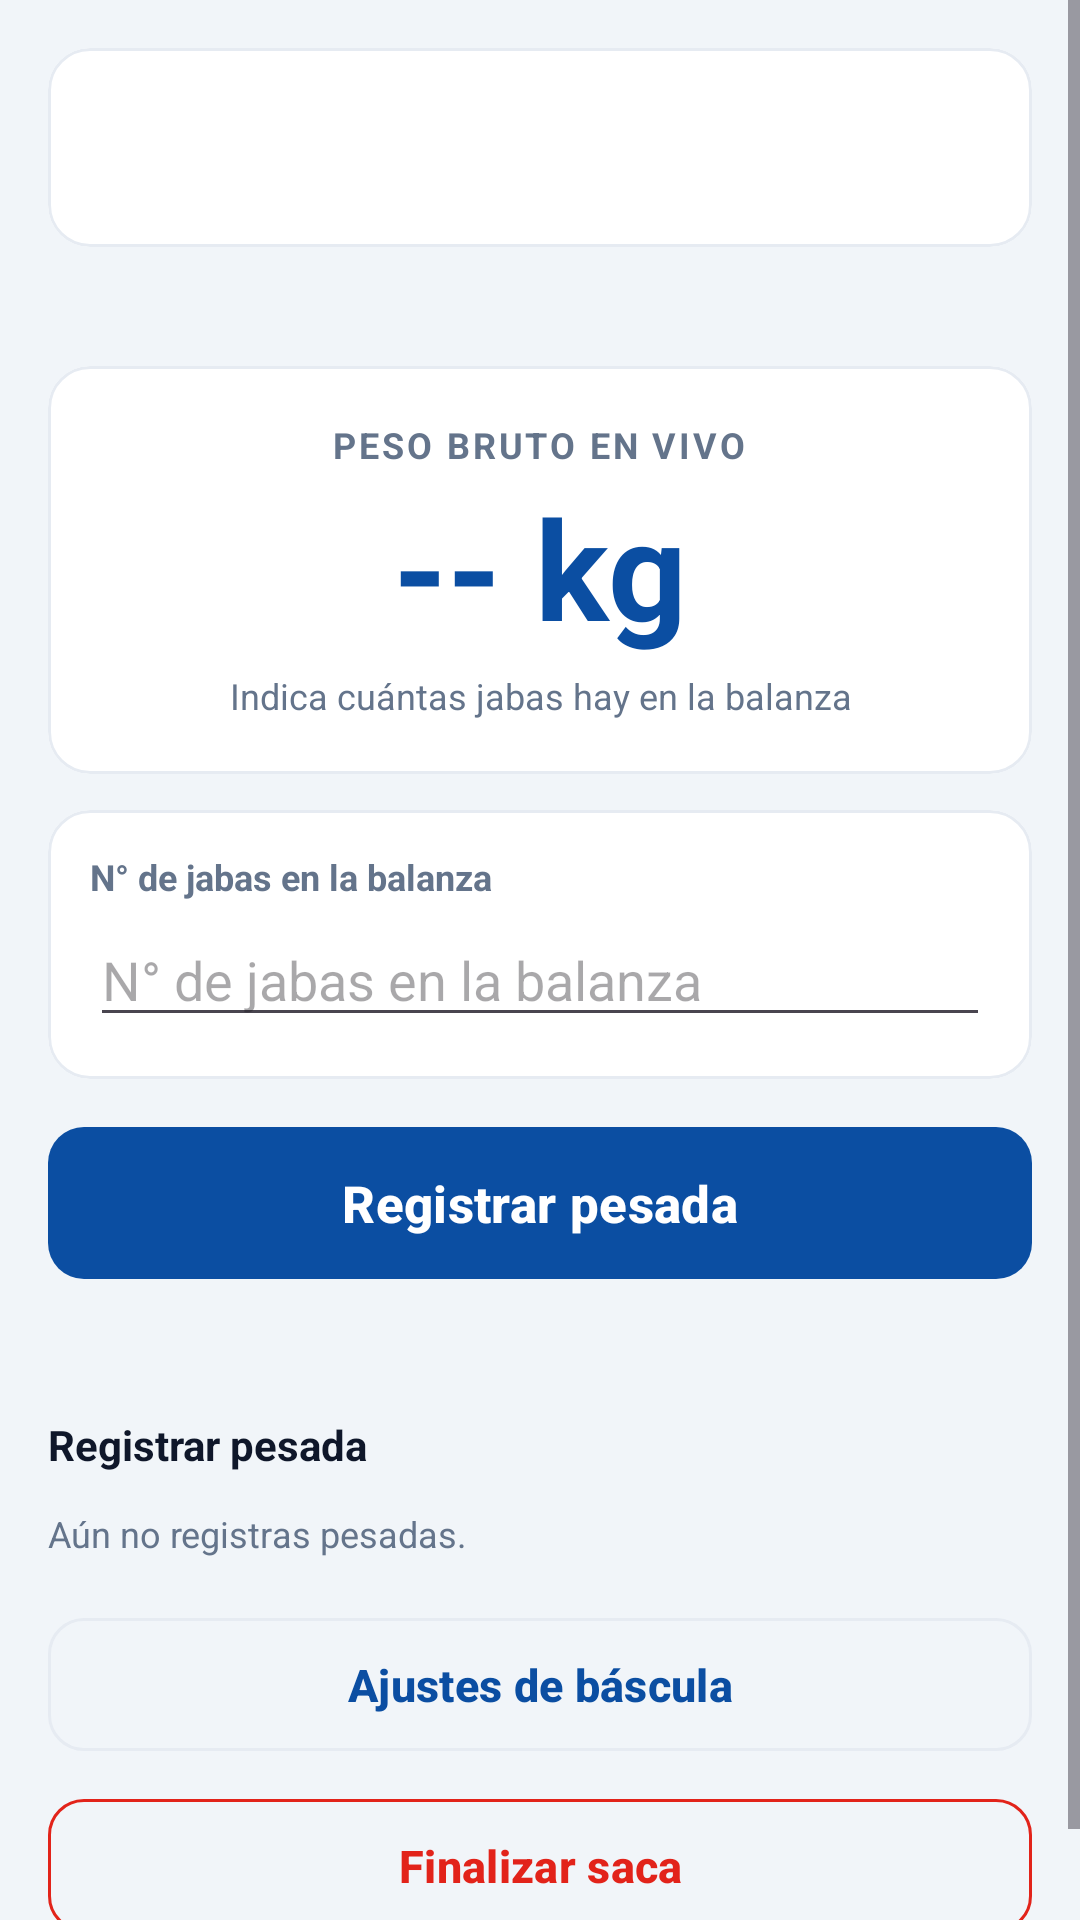

Write the Android layout XML for this screen, with the resource values it uses.
<!-- AndroidManifest.xml: application theme Theme.BasculaRangerTest -->
<!-- res/layout/fragment_saca_capture.xml -->
<?xml version="1.0" encoding="utf-8"?>
<ScrollView xmlns:android="http://schemas.android.com/apk/res/android"
    xmlns:app="http://schemas.android.com/apk/res-auto"
    android:layout_width="match_parent"
    android:layout_height="match_parent"
    android:background="@color/sf_bg"
    android:fillViewport="true">

    <LinearLayout
        android:layout_width="match_parent"
        android:layout_height="wrap_content"
        android:orientation="vertical"
        android:padding="16dp">

        <com.google.android.material.card.MaterialCardView
            style="@style/SfCard"
            android:layout_width="match_parent"
            android:layout_height="wrap_content">

            <LinearLayout
                android:layout_width="match_parent"
                android:layout_height="wrap_content"
                android:orientation="vertical"
                android:padding="14dp">

                <TextView
                    android:id="@+id/textSacaHeader"
                    android:layout_width="match_parent"
                    android:layout_height="wrap_content"
                    android:textSize="14sp"
                    android:textStyle="bold"
                    android:textColor="@color/sf_ink" />

                <TextView
                    android:id="@+id/textSacaSubHeader"
                    android:layout_width="match_parent"
                    android:layout_height="wrap_content"
                    android:layout_marginTop="3dp"
                    android:textSize="12sp"
                    android:textColor="@color/sf_muted" />
            </LinearLayout>
        </com.google.android.material.card.MaterialCardView>

        <TextView
            android:id="@+id/textSacaStatus"
            android:layout_width="match_parent"
            android:layout_height="wrap_content"
            android:layout_marginBottom="10dp"
            android:textSize="13sp"
            android:textColor="@color/sf_muted" />

        <com.google.android.material.card.MaterialCardView
            style="@style/SfCard"
            android:layout_width="match_parent"
            android:layout_height="wrap_content">

            <LinearLayout
                android:layout_width="match_parent"
                android:layout_height="wrap_content"
                android:orientation="vertical"
                android:gravity="center"
                android:paddingTop="18dp"
                android:paddingBottom="18dp">

                <TextView
                    android:layout_width="wrap_content"
                    android:layout_height="wrap_content"
                    android:text="@string/label_peso_bruto"
                    android:textSize="12sp"
                    android:textStyle="bold"
                    android:letterSpacing="0.08"
                    android:textColor="@color/sf_muted" />

                <TextView
                    android:id="@+id/textSacaPesoBruto"
                    android:layout_width="wrap_content"
                    android:layout_height="wrap_content"
                    android:layout_marginTop="2dp"
                    android:text="@string/weight_placeholder"
                    android:textSize="46sp"
                    android:textStyle="bold"
                    android:textColor="@color/sf_blue" />

                <TextView
                    android:id="@+id/textSacaNeto"
                    android:layout_width="match_parent"
                    android:layout_height="wrap_content"
                    android:layout_marginTop="4dp"
                    android:gravity="center"
                    android:text="@string/saca_neto_vacio"
                    android:textSize="12sp"
                    android:textColor="@color/sf_muted" />
            </LinearLayout>
        </com.google.android.material.card.MaterialCardView>

        <com.google.android.material.card.MaterialCardView
            style="@style/SfCard"
            android:layout_width="match_parent"
            android:layout_height="wrap_content">

            <LinearLayout
                android:layout_width="match_parent"
                android:layout_height="wrap_content"
                android:orientation="vertical"
                android:padding="14dp">

                <TextView
                    style="@style/SfFieldLabel"
                    android:layout_width="match_parent"
                    android:layout_height="wrap_content"
                    android:text="@string/label_num_jabas" />

                <EditText
                    android:id="@+id/editNumJabas"
                    android:layout_width="match_parent"
                    android:layout_height="wrap_content"
                    android:inputType="number"
                    android:hint="@string/label_num_jabas" />
            </LinearLayout>
        </com.google.android.material.card.MaterialCardView>

        <com.google.android.material.button.MaterialButton
            android:id="@+id/buttonRegistrarPesada"
            style="@style/SfButtonPrimary"
            android:layout_width="match_parent"
            android:layout_height="wrap_content"
            android:text="@string/action_registrar_pesada"
            android:textSize="17sp" />

        <TextView
            android:id="@+id/textUltimaPesada"
            android:layout_width="match_parent"
            android:layout_height="wrap_content"
            android:layout_marginTop="10dp"
            android:gravity="center"
            android:textSize="13sp"
            android:textStyle="bold"
            android:textColor="@color/sf_green" />

        <TextView
            style="@style/SfSectionTitle"
            android:layout_width="match_parent"
            android:layout_height="wrap_content"
            android:layout_marginTop="14dp"
            android:text="@string/action_registrar_pesada" />

        <TextView
            android:id="@+id/textSacaResumen"
            android:layout_width="match_parent"
            android:layout_height="wrap_content"
            android:layout_marginBottom="8dp"
            android:textSize="12sp"
            android:textColor="@color/sf_muted"
            android:text="@string/saca_sin_pesadas" />

        <LinearLayout
            android:id="@+id/containerPesadas"
            android:layout_width="match_parent"
            android:layout_height="wrap_content"
            android:orientation="vertical" />

        <com.google.android.material.button.MaterialButton
            android:id="@+id/buttonSacaDiagnostic"
            style="@style/SfButtonGhost"
            android:layout_width="match_parent"
            android:layout_height="wrap_content"
            android:layout_marginTop="8dp"
            android:text="@string/action_open_diagnostic" />

        <com.google.android.material.button.MaterialButton
            android:id="@+id/buttonFinalizarSaca"
            style="@style/SfButtonGhost"
            android:layout_width="match_parent"
            android:layout_height="wrap_content"
            android:layout_marginTop="8dp"
            android:layout_marginBottom="8dp"
            android:text="@string/action_finalizar_saca"
            android:textColor="@color/sf_red"
            app:strokeColor="@color/sf_red" />
    </LinearLayout>
</ScrollView>
<!-- resources referenced by this layout -->
<resources>
  <color name="sf_bg">#F1F5F9</color>
  <color name="sf_blue">#0B4EA2</color>
  <color name="sf_green">#16A34A</color>
  <color name="sf_ink">#0F172A</color>
  <color name="sf_muted">#64748B</color>
  <color name="sf_red">#E2231A</color>
  <string name="action_finalizar_saca">Finalizar saca</string>
  <string name="action_open_diagnostic">Ajustes de báscula</string>
  <string name="action_registrar_pesada">Registrar pesada</string>
  <string name="label_num_jabas">N° de jabas en la balanza</string>
  <string name="label_peso_bruto">PESO BRUTO EN VIVO</string>
  <string name="saca_neto_vacio">Indica cuántas jabas hay en la balanza</string>
  <string name="saca_sin_pesadas">Aún no registras pesadas.</string>
  <string name="weight_placeholder">-- kg</string>
  <style name="SfButtonGhost" parent="Widget.Material3.Button.OutlinedButton">
          <item name="android:textSize">15sp</item>
          <item name="android:textStyle">bold</item>
          <item name="android:paddingTop">12dp</item>
          <item name="android:paddingBottom">12dp</item>
          <item name="android:textColor">@color/sf_blue</item>
          <item name="strokeColor">@color/sf_line</item>
          <item name="cornerRadius">12dp</item>
      </style>
  <style name="SfButtonPrimary" parent="Widget.Material3.Button">
          <item name="android:textSize">15sp</item>
          <item name="android:textStyle">bold</item>
          <item name="android:paddingTop">14dp</item>
          <item name="android:paddingBottom">14dp</item>
          <item name="backgroundTint">@color/sf_blue</item>
          <item name="android:textColor">@color/sf_white</item>
          <item name="cornerRadius">12dp</item>
      </style>
  <style name="SfCard" parent="Widget.Material3.CardView.Outlined">
          <item name="cardBackgroundColor">@color/sf_white</item>
          <item name="cardCornerRadius">14dp</item>
          <item name="cardElevation">0dp</item>
          <item name="strokeColor">@color/sf_line</item>
          <item name="strokeWidth">1dp</item>
          <item name="android:layout_marginBottom">12dp</item>
      </style>
  <style name="SfFieldLabel">
          <item name="android:textSize">12sp</item>
          <item name="android:textStyle">bold</item>
          <item name="android:textColor">@color/sf_muted</item>
          <item name="android:layout_marginBottom">4dp</item>
      </style>
  <style name="SfSectionTitle">
          <item name="android:textSize">14sp</item>
          <item name="android:textStyle">bold</item>
          <item name="android:textColor">@color/sf_ink</item>
          <item name="android:layout_marginBottom">12dp</item>
      </style>
  <style name="Theme.BasculaRangerTest" parent="Theme.Material3.DayNight.NoActionBar">
          <item name="colorPrimary">@color/sf_blue</item>
          <item name="colorOnPrimary">@color/sf_white</item>
          <item name="colorPrimaryContainer">@color/sf_blue_container</item>
          <item name="colorOnPrimaryContainer">@color/sf_blue_deep</item>
          <item name="colorSecondary">@color/sf_blue_deep</item>
          <item name="colorOnSecondary">@color/sf_white</item>
          <item name="colorSecondaryContainer">@color/sf_cyan</item>
          <item name="colorOnSecondaryContainer">@color/sf_blue_deep</item>
          <item name="colorError">@color/sf_red</item>
          <item name="android:statusBarColor">@color/sf_blue_deep</item>
          <item name="android:windowLightStatusBar" tools:targetApi="23">false</item>
      </style>
  <color name="sf_line">#E6EBF2</color>
  <color name="sf_white">#FFFFFF</color>
  <color name="sf_blue_container">#E3ECF8</color>
  <color name="sf_blue_deep">#002F86</color>
  <color name="sf_cyan">#A6DCEA</color>
</resources>
